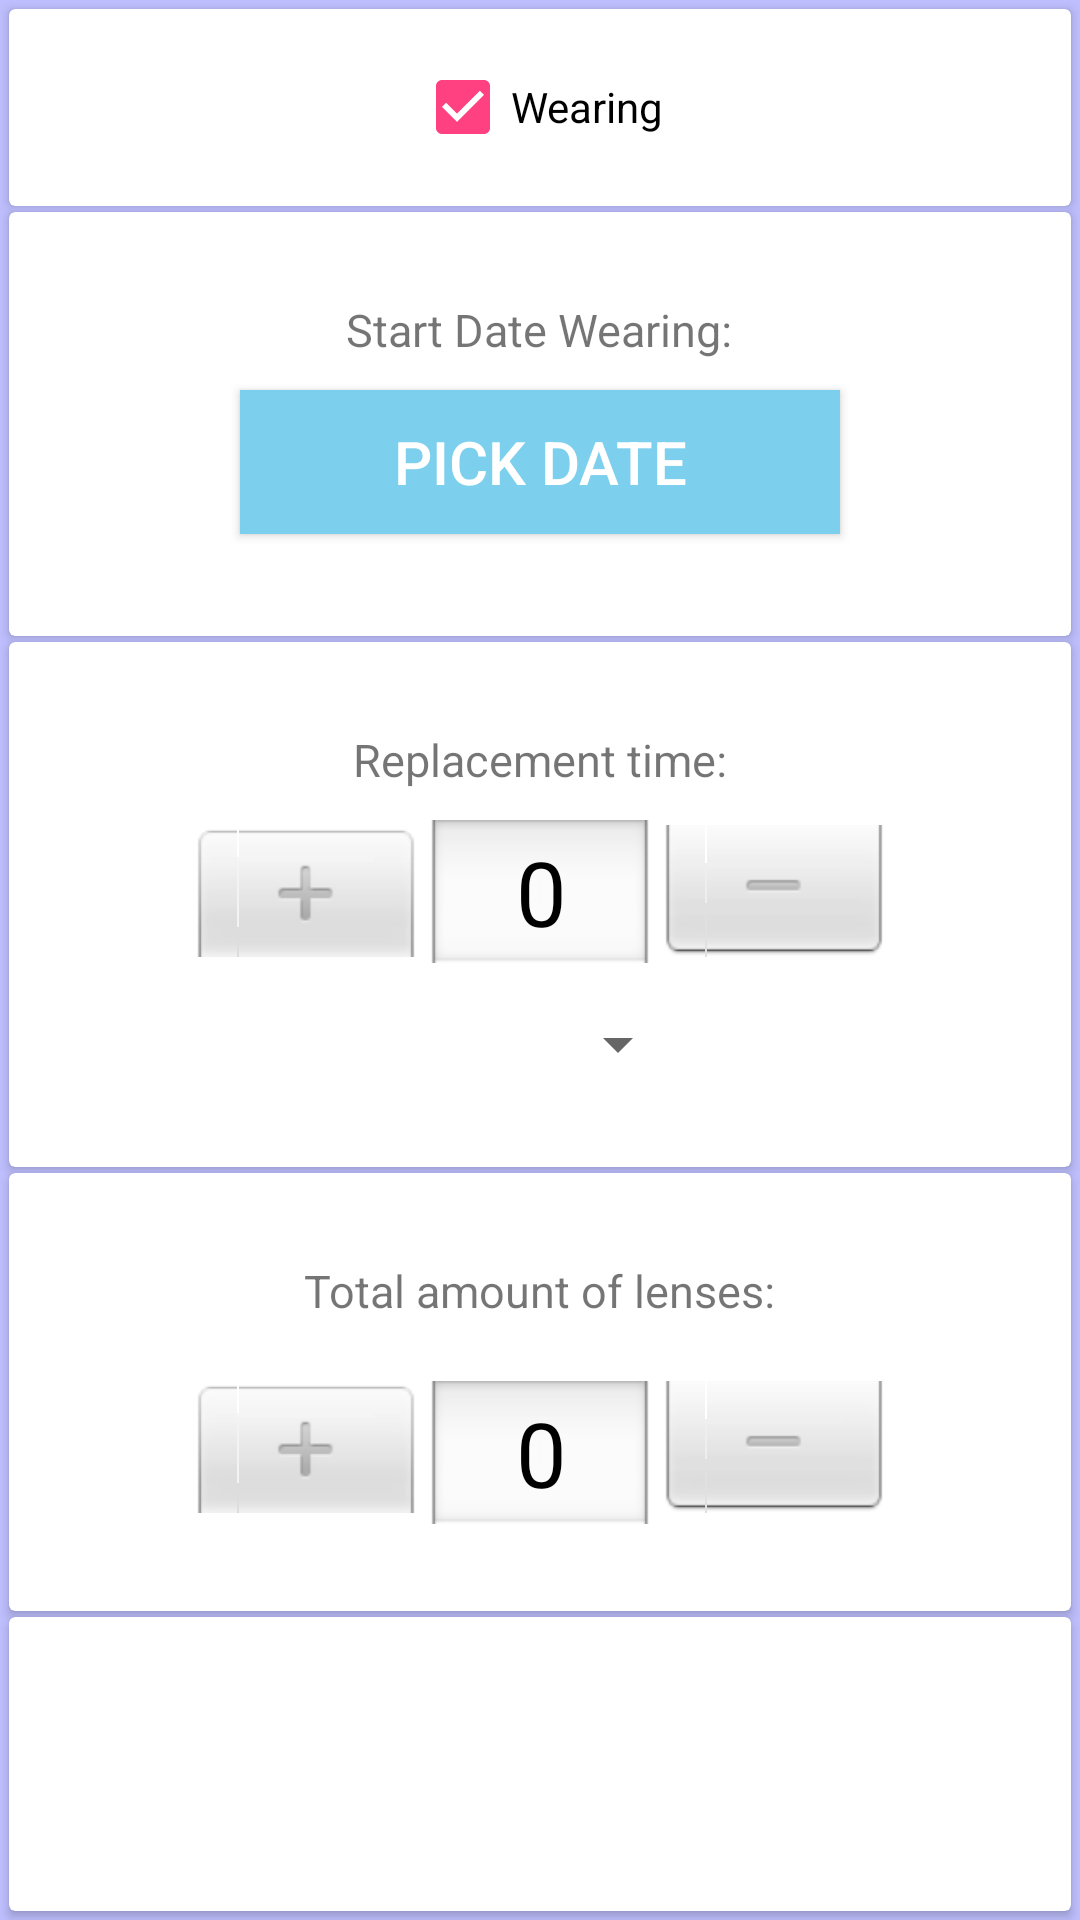

Reconstruct the res/layout file that produces this screen, plus the resources it refers to.
<!-- AndroidManifest.xml: application theme AppTheme -->
<!-- res/layout/fragment_right_time.xml -->
<ScrollView xmlns:android="http://schemas.android.com/apk/res/android"
    xmlns:card_view="http://schemas.android.com/apk/res-auto"
    android:id="@+id/scrollViewLens"
    android:layout_width="match_parent"
    android:layout_height="match_parent"
    android:layout_gravity="center"
    android:background="@color/light_blue"
    android:fillViewport="true">

    <LinearLayout
        android:layout_width="match_parent"
        android:layout_height="wrap_content"
        android:layout_gravity="center_horizontal"
        android:orientation="vertical">

        <android.support.v7.widget.CardView
            android:layout_width="match_parent"
            android:layout_height="wrap_content"
            android:layout_gravity="center"
            android:layout_marginBottom="1dp"
            android:layout_marginLeft="3dp"
            android:layout_marginRight="3dp"
            android:layout_marginTop="3dp"
            android:layout_weight="0.20"
            card_view:cardCornerRadius="2dp"
            card_view:contentPadding="5dp">

            <CheckBox
                android:id="@+id/cbxWearRight"
                android:layout_width="wrap_content"
                android:layout_height="wrap_content"
                android:layout_gravity="center_horizontal|center_vertical"
                android:layout_weight="0.50"
                android:checked="true"
                android:text="@string/str_in_use" />
        </android.support.v7.widget.CardView>

        <android.support.v7.widget.CardView
            android:layout_width="match_parent"
            android:layout_height="wrap_content"
            android:layout_gravity="center"
            android:layout_marginBottom="1dp"
            android:layout_marginLeft="3dp"
            android:layout_marginRight="3dp"
            android:layout_marginTop="1dp"
            android:layout_weight="0.40"
            card_view:cardCornerRadius="2dp"
            card_view:contentPadding="5dp">

            <LinearLayout
                android:layout_width="match_parent"
                android:layout_height="wrap_content"
                android:layout_gravity="center_vertical|center_horizontal"
                android:orientation="vertical">

                <TextView
                    android:id="@+id/tvRightEyeSet"
                    android:layout_width="wrap_content"
                    android:layout_height="wrap_content"
                    android:layout_gravity="center_horizontal|center_vertical"
                    android:layout_marginTop="0dp"
                    android:layout_weight="0.26"
                    android:gravity="center_horizontal"
                    android:text="@string/dateRightEye"
                    android:textSize="15sp" />

                <Button
                    android:id="@+id/btnDateRight"
                    android:layout_width="200sp"
                    android:layout_height="wrap_content"
                    android:layout_gravity="center_horizontal|center_vertical"
                    android:layout_marginBottom="5dp"
                    android:layout_marginTop="10dp"
                    android:layout_weight="0.17"
                    android:background="#7dd0ed"
                    android:gravity="center"
                    android:text="@string/btnDatePicker"
                    android:textColor="@android:color/white"
                    android:textSize="20sp" />
            </LinearLayout>
        </android.support.v7.widget.CardView>

        <android.support.v7.widget.CardView
            android:layout_width="match_parent"
            android:layout_height="wrap_content"
            android:layout_gravity="center"
            android:layout_marginBottom="1dp"
            android:layout_marginLeft="3dp"
            android:layout_marginRight="3dp"
            android:layout_marginTop="1dp"
            android:layout_weight="0.40"
            card_view:cardCornerRadius="2dp"
            card_view:contentPadding="5dp">

            <LinearLayout
                android:layout_width="match_parent"
                android:layout_height="wrap_content"
                android:layout_gravity="center_vertical|center_horizontal"
                android:orientation="vertical">

                <TextView
                    android:id="@+id/TextView02"
                    android:layout_width="wrap_content"
                    android:layout_height="wrap_content"
                    android:layout_gravity="center_horizontal|center_vertical"
                    android:layout_marginTop="0dp"
                    android:layout_weight="0.35"
                    android:gravity="center"
                    android:text="@string/lblMonths"
                    android:textSize="15sp" />

                <NumberPicker
                    android:id="@+id/numberPickerRight"
                    android:layout_width="wrap_content"
                    android:layout_height="wrap_content"
                    android:layout_gravity="center_horizontal|center_vertical"
                    android:layout_marginTop="10dp"
                    android:layout_weight="0.36"
                    android:gravity="center"
                    android:orientation="horizontal"
                    android:theme="@android:style/Theme.Light" />

                <Spinner
                    android:id="@+id/spinnerRight"
                    android:layout_width="100sp"
                    android:layout_height="wrap_content"
                    android:layout_gravity="center_horizontal"
                    android:layout_marginTop="15dp"
                    android:layout_weight="0.09"
                    android:gravity="center_horizontal" />
            </LinearLayout>
        </android.support.v7.widget.CardView>

        <android.support.v7.widget.CardView
            android:layout_width="match_parent"
            android:layout_height="wrap_content"
            android:layout_gravity="center"
            android:layout_marginBottom="1dp"
            android:layout_marginLeft="3dp"
            android:layout_marginRight="3dp"
            android:layout_marginTop="1dp"
            android:layout_weight="0.40"
            card_view:cardCornerRadius="2dp"
            card_view:contentPadding="5dp">

            <LinearLayout
                android:layout_width="match_parent"
                android:layout_height="wrap_content"
                android:layout_gravity="center_vertical|center_horizontal"
                android:orientation="vertical">

                <TextView
                    android:id="@+id/TextView03"
                    android:layout_width="wrap_content"
                    android:layout_height="wrap_content"
                    android:layout_gravity="center_horizontal|center_vertical"
                    android:layout_marginBottom="5dp"
                    android:layout_weight="0.35"
                    android:gravity="center"
                    android:text="@string/lblQtd"
                    android:textSize="15sp" />

                <NumberPicker
                    android:id="@+id/qtdRight"
                    android:layout_width="wrap_content"
                    android:layout_height="wrap_content"
                    android:layout_gravity="center_horizontal|center_vertical"
                    android:layout_marginTop="15dp"
                    android:orientation="horizontal"
                    android:theme="@android:style/Theme.Light" />
            </LinearLayout>
        </android.support.v7.widget.CardView>

        <android.support.v7.widget.CardView
            android:layout_width="match_parent"
            android:layout_height="wrap_content"
            android:layout_gravity="center"
            android:layout_marginBottom="3dp"
            android:layout_marginLeft="3dp"
            android:layout_marginRight="3dp"
            android:layout_marginTop="1dp"
            android:layout_weight="0.40"
            card_view:cardCornerRadius="2dp"
            card_view:contentPadding="5dp">


            <Button
                android:id="@+id/btnCopyToRight"
                android:layout_width="233dp"
                android:layout_height="40dp"
                android:layout_gravity="center_horizontal|center_vertical"
                android:layout_marginBottom="0dp"
                android:layout_marginTop="0dp"
                android:background="#7dd0ed"
                android:gravity="center"
                android:text="@string/btn_copy"
                android:textColor="@android:color/white"
                android:textSize="17sp"
                android:visibility="invisible"/>
        </android.support.v7.widget.CardView>
    </LinearLayout>

</ScrollView>
<!-- resources referenced by this layout -->
<resources>
  <color name="light_blue">#bfbfff</color>
  <string name="btnDatePicker">Pick date</string>
  <string name="btn_copy">Copy to right</string>
  <string name="dateRightEye">Start Date Wearing:</string>
  <string name="lblMonths">Replacement time:</string>
  <string name="lblQtd">Total amount of lenses:</string>
  <string name="str_in_use">Wearing</string>
  <style name="AppTheme" parent="Base.Theme.AppCompat.Light.DarkActionBar">
          
          <item name="colorPrimary">@color/colorPrimary</item>
          <item name="colorPrimaryDark">@color/colorPrimaryDark</item>
          <item name="colorAccent">@color/colorAccent</item>
      </style>
  <color name="colorPrimary">#6b86ff</color>
  <color name="colorPrimaryDark">#637be6</color>
  <color name="colorAccent">#FF4081</color>
</resources>
